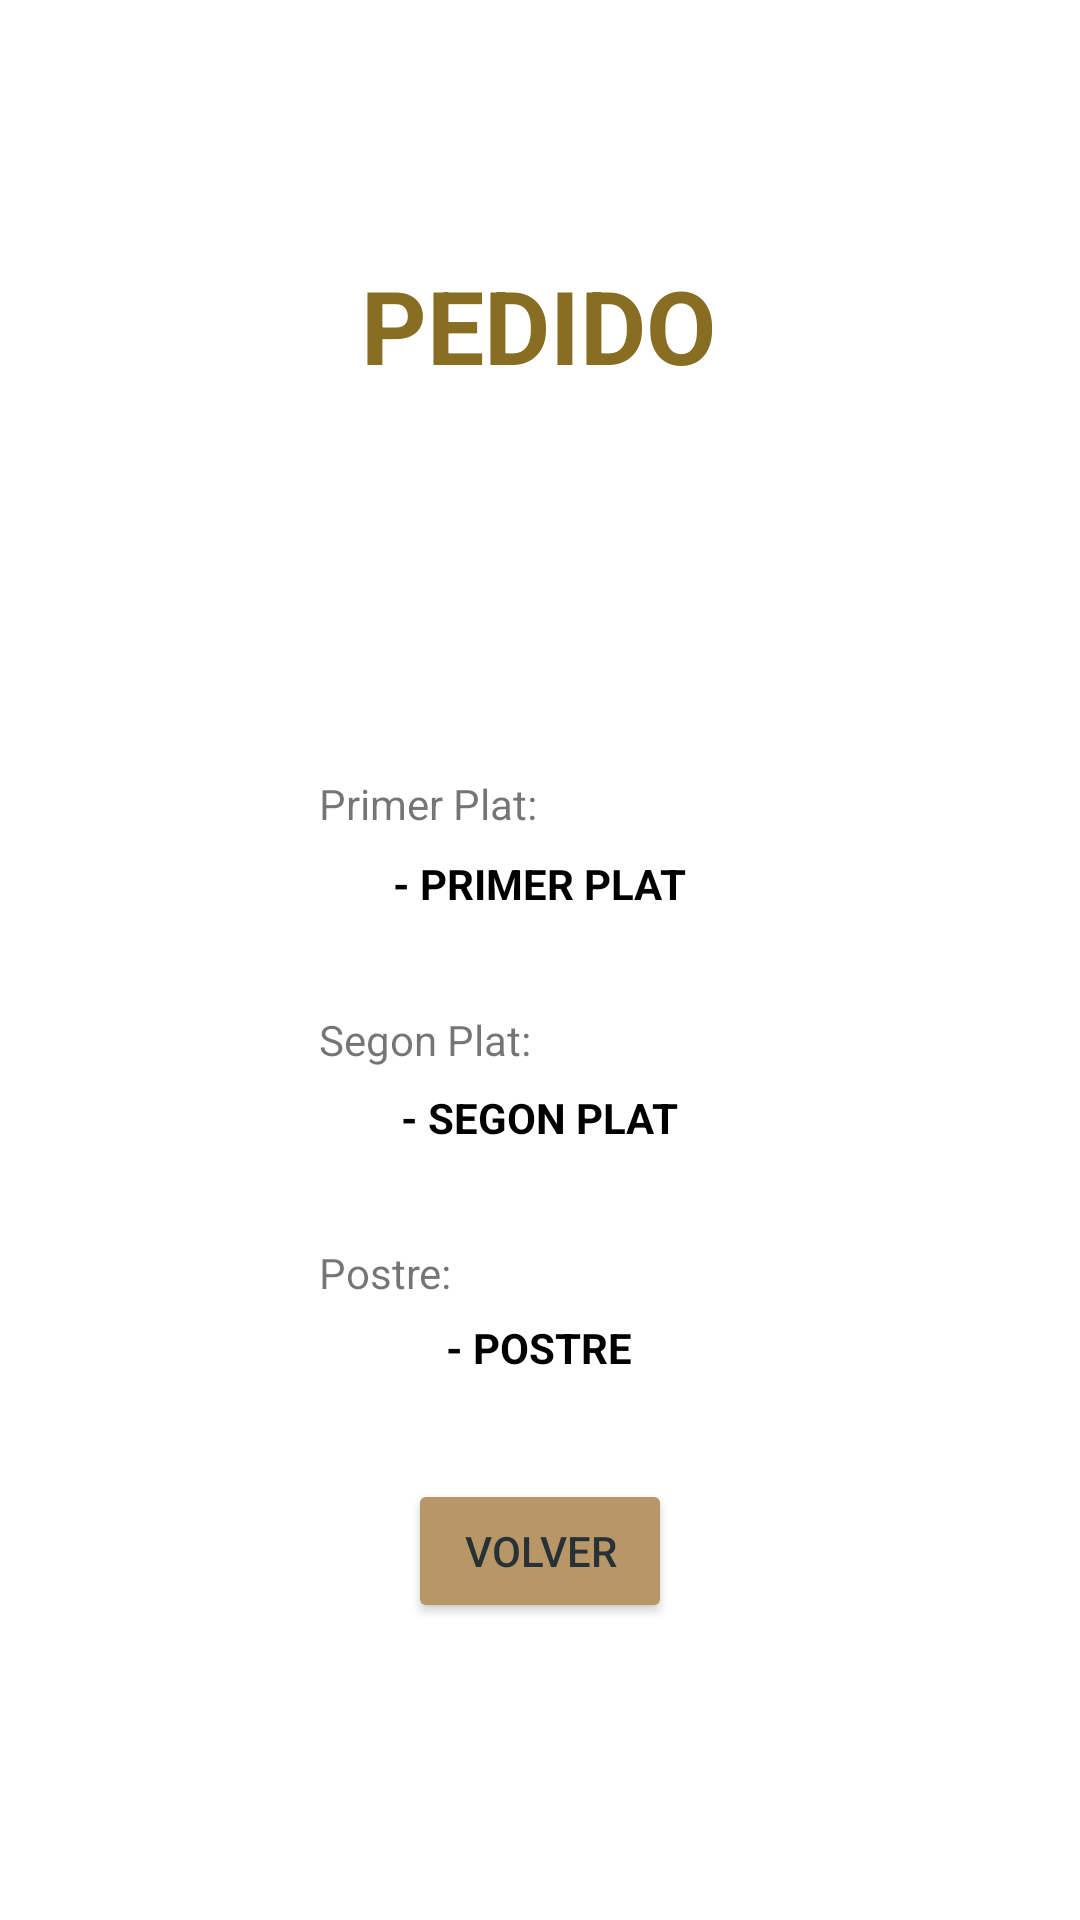

This screen was rendered from an Android layout file. Write that file and the resources it references.
<!-- AndroidManifest.xml: application theme Theme.CafDAM -->
<!-- res/layout/fragment_carrito.xml -->
<?xml version="1.0" encoding="utf-8"?>
<layout xmlns:android="http://schemas.android.com/apk/res/android"
    xmlns:app="http://schemas.android.com/apk/res-auto"
    xmlns:tools="http://schemas.android.com/tools"
    tools:context="com.example.android.navigation.carritoFragment">

    <androidx.constraintlayout.widget.ConstraintLayout
        android:id="@+id/titleConstraint"
        android:layout_width="match_parent"
        android:layout_height="match_parent">


        <TextView
            android:id="@+id/carrito"
            android:layout_width="wrap_content"
            android:layout_height="wrap_content"
            android:text="@string/pedido"
            android:textColor="#876E23"
            android:textSize="34sp"
            android:textStyle="bold"
            app:layout_constraintBottom_toBottomOf="parent"
            app:layout_constraintEnd_toEndOf="parent"
            app:layout_constraintHorizontal_bias="0.498"
            app:layout_constraintStart_toStartOf="parent"
            app:layout_constraintTop_toTopOf="parent"
            app:layout_constraintVertical_bias="0.144" />

        <Button
            android:id="@+id/volver"
            android:layout_width="wrap_content"
            android:layout_height="wrap_content"
            android:backgroundTint="#B89665"
            android:text="@string/volver"
            android:textColor="#263238"
            app:layout_constraintBottom_toBottomOf="parent"
            app:layout_constraintEnd_toEndOf="parent"
            app:layout_constraintStart_toStartOf="parent"
            app:layout_constraintTop_toTopOf="parent"
            app:layout_constraintVertical_bias="0.833" />

        <ImageView
            android:id="@+id/imageViewCarrito"
            android:layout_width="101dp"
            android:layout_height="86dp"
            android:contentDescription="@string/postre3"
            android:scaleType="centerInside"
            android:src="@drawable/carrito"
            app:layout_constraintBottom_toBottomOf="parent"
            app:layout_constraintEnd_toEndOf="parent"
            app:layout_constraintHorizontal_bias="0.483"
            app:layout_constraintStart_toStartOf="parent"
            app:layout_constraintTop_toTopOf="parent"
            app:layout_constraintVertical_bias="0.257" />

        <TextView
            android:id="@+id/textViewPlat1"
            android:layout_width="148dp"
            android:layout_height="50dp"
            android:text="@string/primer_plat1"
            android:textAlignment="center"
            android:textColor="#000000"
            android:textStyle="bold"
            app:layout_constraintBottom_toBottomOf="parent"
            app:layout_constraintEnd_toEndOf="parent"
            app:layout_constraintHorizontal_bias="0.498"
            app:layout_constraintStart_toStartOf="parent"
            app:layout_constraintTop_toTopOf="parent"
            app:layout_constraintVertical_bias="0.483" />

        <TextView
            android:id="@+id/textViewPlat2"
            android:layout_width="148dp"
            android:layout_height="50dp"
            android:text="@string/segon_plat2"
            android:textAlignment="center"
            android:textColor="#000000"
            android:textStyle="bold"
            app:layout_constraintBottom_toBottomOf="parent"
            app:layout_constraintEnd_toEndOf="parent"
            app:layout_constraintHorizontal_bias="0.498"
            app:layout_constraintStart_toStartOf="parent"
            app:layout_constraintTop_toTopOf="parent"
            app:layout_constraintVertical_bias="0.615" />

        <TextView
            android:id="@+id/textViewPostre"
            android:layout_width="148dp"
            android:layout_height="50dp"
            android:text="@string/postre_3"
            android:textAlignment="center"
            android:textColor="#000000"
            android:textStyle="bold"
            app:layout_constraintBottom_toBottomOf="parent"
            app:layout_constraintEnd_toEndOf="parent"
            app:layout_constraintHorizontal_bias="0.498"
            app:layout_constraintStart_toStartOf="parent"
            app:layout_constraintTop_toTopOf="parent"
            app:layout_constraintVertical_bias="0.745" />

        <TextView
            android:id="@+id/textView4"
            android:layout_width="140dp"
            android:layout_height="25dp"
            android:text="Primer Plat:"
            app:layout_constraintBottom_toBottomOf="parent"
            app:layout_constraintEnd_toEndOf="parent"
            app:layout_constraintHorizontal_bias="0.483"
            app:layout_constraintStart_toStartOf="parent"
            app:layout_constraintTop_toTopOf="parent"
            app:layout_constraintVertical_bias="0.42" />

        <TextView
            android:id="@+id/textView5"
            android:layout_width="140dp"
            android:layout_height="25dp"
            android:text="Segon Plat:"
            app:layout_constraintBottom_toBottomOf="parent"
            app:layout_constraintEnd_toEndOf="parent"
            app:layout_constraintHorizontal_bias="0.483"
            app:layout_constraintStart_toStartOf="parent"
            app:layout_constraintTop_toTopOf="parent"
            app:layout_constraintVertical_bias="0.548" />

        <TextView
            android:id="@+id/textView6"
            android:layout_width="140dp"
            android:layout_height="25dp"
            android:text="Postre:"
            app:layout_constraintBottom_toBottomOf="parent"
            app:layout_constraintEnd_toEndOf="parent"
            app:layout_constraintHorizontal_bias="0.483"
            app:layout_constraintStart_toStartOf="parent"
            app:layout_constraintTop_toTopOf="parent"
            app:layout_constraintVertical_bias="0.674" />

    </androidx.constraintlayout.widget.ConstraintLayout>
</layout>
<!-- resources referenced by this layout -->
<resources>
  <string name="pedido">PEDIDO</string>
  <string name="postre3">TODO</string>
  <string name="postre_3">- POSTRE</string>
  <string name="primer_plat1">- PRIMER PLAT</string>
  <string name="segon_plat2">- SEGON PLAT</string>
  <string name="volver">volver</string>
  <style name="Theme.CafDAM" parent="Theme.MaterialComponents.DayNight.DarkActionBar">
          
          <item name="colorPrimary">#755423</item>
          <item name="colorPrimaryVariant">#755423</item>
          <item name="colorOnPrimary">@color/white</item>
          
          <item name="colorSecondary">#B89665</item>
          <item name="colorSecondaryVariant">#B89665</item>
          <item name="colorOnSecondary">@color/black</item>
          
          <item name="android:statusBarColor" tools:targetApi="l">?attr/colorPrimaryVariant</item>
          
      </style>
  <!-- not gathered from this repository: default colours our renderer supplied (Android Studio template values) -->
  <color name="black">#FF000000</color>
  <color name="white">#FFFFFFFF</color>
</resources>
